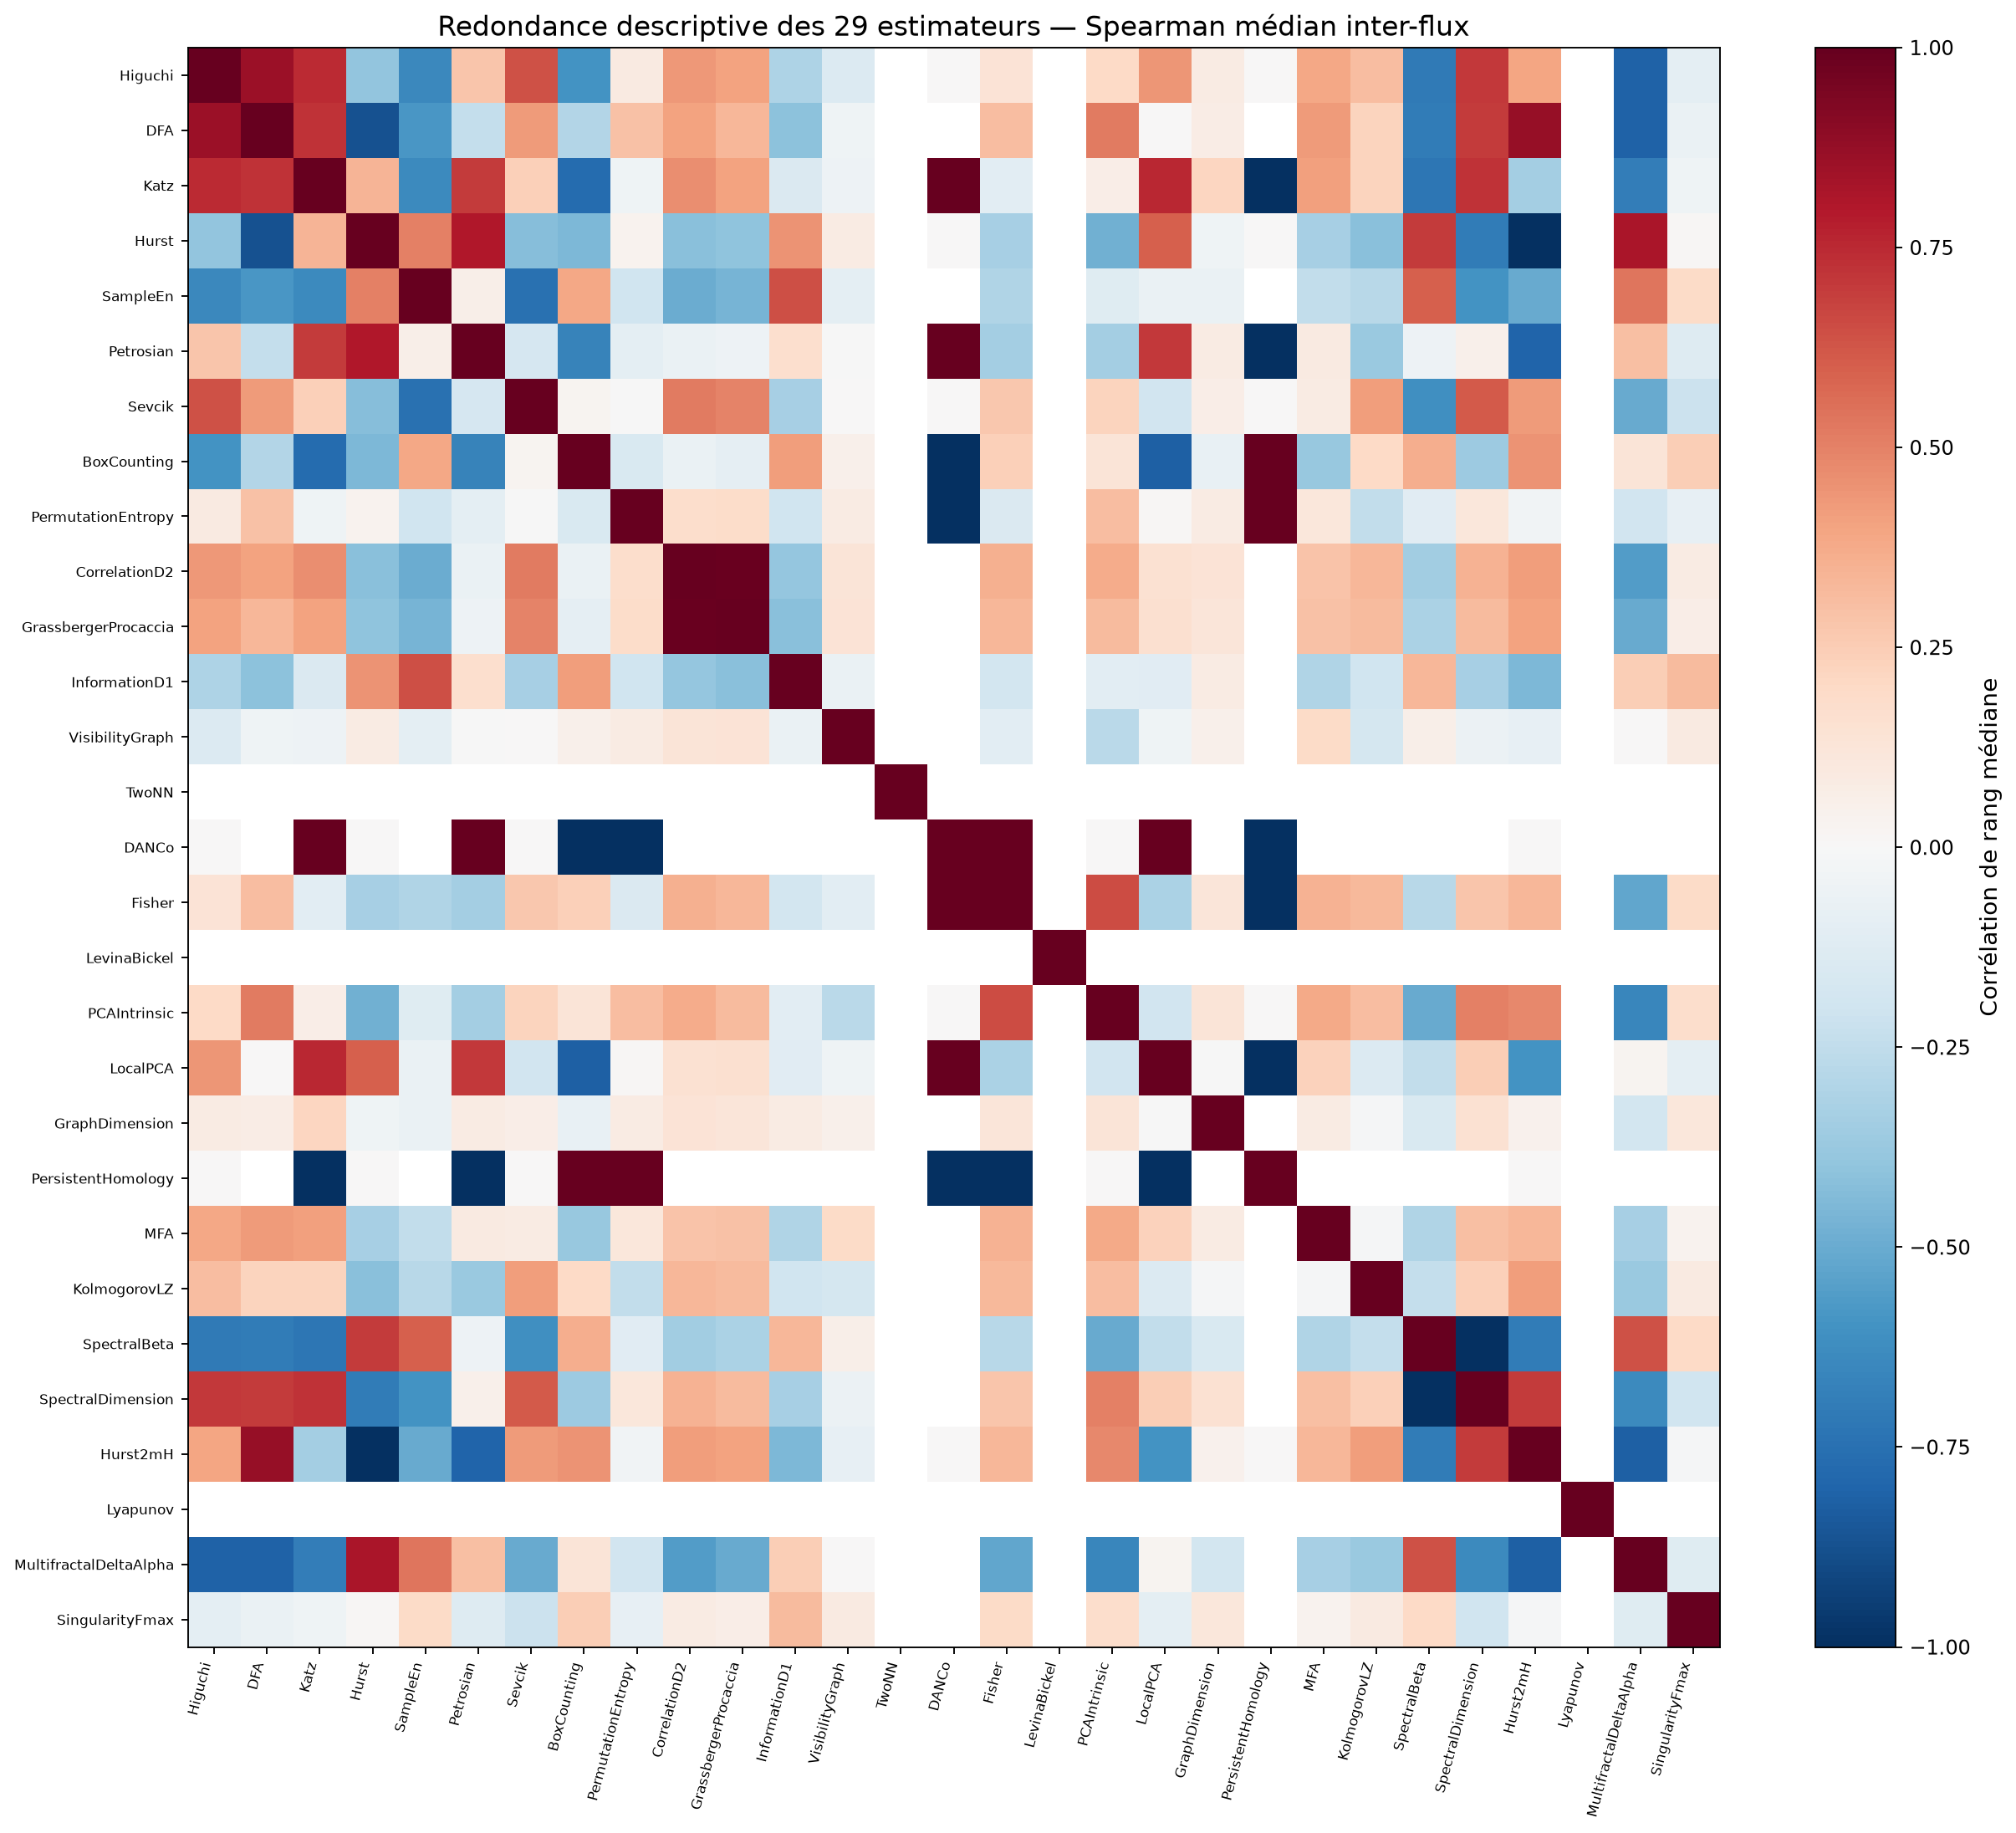

Values plotted in this chart, from the file beside it:
, Higuchi, DFA, Katz, Hurst, SampleEn, Petrosian, Sevcik, BoxCounting, PermutationEntropy, CorrelationD2, GrassbergerProcaccia, InformationD1, VisibilityGraph, TwoNN, DANCo, Fisher, LevinaBickel, PCAIntrinsic, LocalPCA, GraphDimension, PersistentHomology, MFA, KolmogorovLZ
Higuchi, 1.0, 0.8528, 0.7444, -0.3961, -0.6408, 0.2799, 0.6384, -0.6009, 0.08651, 0.4348, 0.4039, -0.3053, -0.1341, , 0.0, 0.1338, , 0.1954, 0.4415, 0.08386, 0.0, 0.3864, 0.3096
DFA, 0.8528, 1.0, 0.7238, -0.8711, -0.5795, -0.2384, 0.4275, -0.2953, 0.2915, 0.3985, 0.3345, -0.4113, -0.04245, , , 0.3085, , 0.5161, 0.00231, 0.07091, , 0.4292, 0.2203
Katz, 0.7444, 0.7238, 1.0, 0.3407, -0.6367, 0.6991, 0.2379, -0.7692, -0.04093, 0.4636, 0.4, -0.1471, -0.04704, , 1.0, -0.1071, , 0.0701, 0.7509, 0.2124, -1.0, 0.4078, 0.2214
Hurst, -0.3961, -0.8711, 0.3407, 1.0, 0.5036, 0.7992, -0.4261, -0.4501, 0.03132, -0.4203, -0.3998, 0.4474, 0.0833, , 0.0, -0.3348, , -0.483, 0.5944, -0.04141, 0.0, -0.3284, -0.4155
SampleEn, -0.6408, -0.5795, -0.6367, 0.5036, 1.0, 0.05592, -0.747, 0.3837, -0.1956, -0.4969, -0.4643, 0.645, -0.09531, , , -0.3042, , -0.1235, -0.06549, -0.06581, , -0.249, -0.2785
Petrosian, 0.2799, -0.2384, 0.6991, 0.7992, 0.05592, 1.0, -0.17, -0.6697, -0.09811, -0.06985, -0.04764, 0.168, -0.001667, , 1.0, -0.3378, , -0.337, 0.7065, 0.08041, -1.0, 0.09176, -0.3728
Sevcik, 0.6384, 0.4275, 0.2379, -0.4261, -0.747, -0.17, 1.0, 0.02796, -0.001511, 0.5183, 0.4964, -0.3307, 0.00531, , 0.0, 0.2684, , 0.221, -0.193, 0.06674, 0.0, 0.08502, 0.4148
BoxCounting, -0.6009, -0.2953, -0.7692, -0.4501, 0.3837, -0.6697, 0.02796, 1.0, -0.1524, -0.0702, -0.08606, 0.4156, 0.05445, , -1.0, 0.2347, , 0.1287, -0.8145, -0.074, 1.0, -0.3752, 0.1994
PermutationEntropy, 0.08651, 0.2915, -0.04093, 0.03132, -0.1956, -0.09811, -0.001511, -0.1524, 1.0, 0.1787, 0.1836, -0.1986, 0.08175, , -1.0, -0.1428, , 0.3053, 0.009902, 0.07993, 1.0, 0.112, -0.2468
CorrelationD2, 0.4348, 0.3985, 0.4636, -0.4203, -0.4969, -0.06985, 0.5183, -0.0702, 0.1787, 1.0, 0.9884, -0.3865, 0.1282, , , 0.3555, , 0.3733, 0.1553, 0.1389, , 0.2889, 0.3305
GrassbergerProcaccia, 0.4039, 0.3345, 0.4, -0.3998, -0.4643, -0.04764, 0.4964, -0.08606, 0.1836, 0.9884, 1.0, -0.4192, 0.1367, , , 0.3288, , 0.3175, 0.1636, 0.1244, , 0.2899, 0.314
InformationD1, -0.3053, -0.4113, -0.1471, 0.4474, 0.645, 0.168, -0.3307, 0.4156, -0.1986, -0.3865, -0.4192, 1.0, -0.0662, , , -0.1826, , -0.1041, -0.1124, 0.08117, , -0.2999, -0.2029
VisibilityGraph, -0.1341, -0.04245, -0.04704, 0.0833, -0.09531, -0.001667, 0.00531, 0.05445, 0.08175, 0.1282, 0.1367, -0.0662, 1.0, , , -0.1055, , -0.2684, -0.04355, 0.05039, , 0.1889, -0.1748
TwoNN, , , , , , , , , , , , , , 1.0, , , , , , , , , 
DANCo, 0.0, , 1.0, 0.0, , 1.0, 0.0, -1.0, -1.0, , , , , , 1.0, 1.0, , 0.0, 1.0, , -1.0, , 
Fisher, 0.1338, 0.3085, -0.1071, -0.3348, -0.3042, -0.3378, 0.2684, 0.2347, -0.1428, 0.3555, 0.3288, -0.1826, -0.1055, , 1.0, 1.0, , 0.6499, -0.3178, 0.1188, -1.0, 0.3508, 0.321
LevinaBickel, , , , , , , , , , , , , , , , , 1.0, , , , , , 
PCAIntrinsic, 0.1954, 0.5161, 0.0701, -0.483, -0.1235, -0.337, 0.221, 0.1287, 0.3053, 0.3733, 0.3175, -0.1041, -0.2684, , 0.0, 0.6499, , 1.0, -0.1897, 0.1312, 0.0, 0.3772, 0.3096
LocalPCA, 0.4415, 0.00231, 0.7509, 0.5944, -0.06549, 0.7065, -0.193, -0.8145, 0.009902, 0.1553, 0.1636, -0.1124, -0.04355, , 1.0, -0.3178, , -0.1897, 1.0, -0.006594, -1.0, 0.2327, -0.1375
GraphDimension, 0.08386, 0.07091, 0.2124, -0.04141, -0.06581, 0.08041, 0.06674, -0.074, 0.07993, 0.1389, 0.1244, 0.08117, 0.05039, , , 0.1188, , 0.1312, -0.006594, 1.0, , 0.08327, -0.0143
PersistentHomology, 0.0, , -1.0, 0.0, , -1.0, 0.0, 1.0, 1.0, , , , , , -1.0, -1.0, , 0.0, -1.0, , 1.0, , 
MFA, 0.3864, 0.4292, 0.4078, -0.3284, -0.249, 0.09176, 0.08502, -0.3752, 0.112, 0.2889, 0.2899, -0.2999, 0.1889, , , 0.3508, , 0.3772, 0.2327, 0.08327, , 1.0, -0.007819
KolmogorovLZ, 0.3096, 0.2203, 0.2214, -0.4155, -0.2785, -0.3728, 0.4148, 0.1994, -0.2468, 0.3305, 0.314, -0.2029, -0.1748, , , 0.321, , 0.3096, -0.1375, -0.0143, , -0.007819, 1.0
SpectralBeta, -0.7048, -0.6978, -0.7225, 0.6959, 0.6005, -0.05135, -0.6121, 0.3641, -0.113, -0.3503, -0.3131, 0.3339, 0.05969, , , -0.2735, , -0.501, -0.2445, -0.1524, , -0.2978, -0.2379
SpectralDimension, 0.7048, 0.6978, 0.7225, -0.6959, -0.6005, 0.05135, 0.6121, -0.3641, 0.113, 0.3503, 0.3131, -0.3339, -0.05969, , , 0.2735, , 0.501, 0.2445, 0.1524, , 0.2978, 0.2379
Hurst2mH, 0.3961, 0.8711, -0.3407, -1, -0.5036, -0.7992, 0.4261, 0.4501, -0.03132, 0.4203, 0.3998, -0.4474, -0.0833, , 0.0, 0.3348, , 0.483, -0.5944, 0.04141, 0.0, 0.3284, 0.4155
Lyapunov, , , , , , , , , , , , , , , , , , , , , , , 
MultifractalDeltaAlpha, -0.812, -0.8083, -0.6924, 0.8143, 0.5346, 0.3006, -0.5003, 0.1266, -0.1876, -0.556, -0.5019, 0.245, 0.004354, , , -0.5192, , -0.6507, 0.02946, -0.1798, , -0.3298, -0.3728
SingularityFmax, -0.09406, -0.06315, -0.04552, 0.01214, 0.1945, -0.1323, -0.2145, 0.2432, -0.07895, 0.07947, 0.06721, 0.3127, 0.09245, , , 0.1943, , 0.1728, -0.09598, 0.1107, , 0.03794, 0.08724
